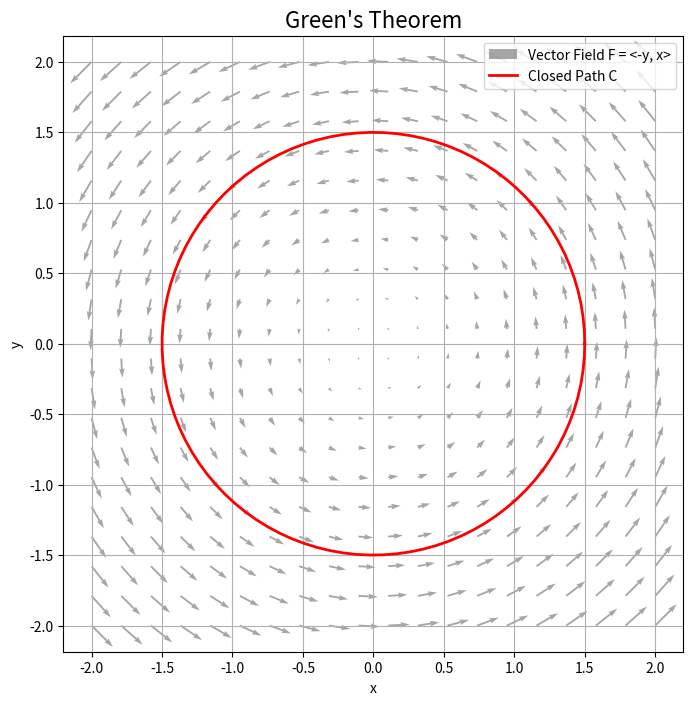

Here is the Python script that generated this plot:
import numpy as np
import matplotlib.pyplot as plt

# 1. 벡터 필드 정의 F = <P, Q> = <-y, x>
x, y = np.meshgrid(np.linspace(-2, 2, 20), np.linspace(-2, 2, 20))
P = -y
Q = x

# 2. 닫힌 경로(원) 정의
theta = np.linspace(0, 2 * np.pi, 100)
r = 1.5 # 반지름
path_x = r * np.cos(theta)
path_y = r * np.sin(theta)

# 3. 시각화
plt.figure(figsize=(8, 8))
# 벡터 필드 그리기
plt.quiver(x, y, P, Q, color='gray', alpha=0.7, label='Vector Field F = <-y, x>')
# 닫힌 경로 그리기
plt.plot(path_x, path_y, 'r-', linewidth=2, label='Closed Path C')

# 4. 그래프 설정
plt.title("Green's Theorem", fontsize=16)
plt.xlabel("x")
plt.ylabel("y")
plt.legend(loc='upper right')
plt.axis('equal')
plt.grid(True)
plt.show()